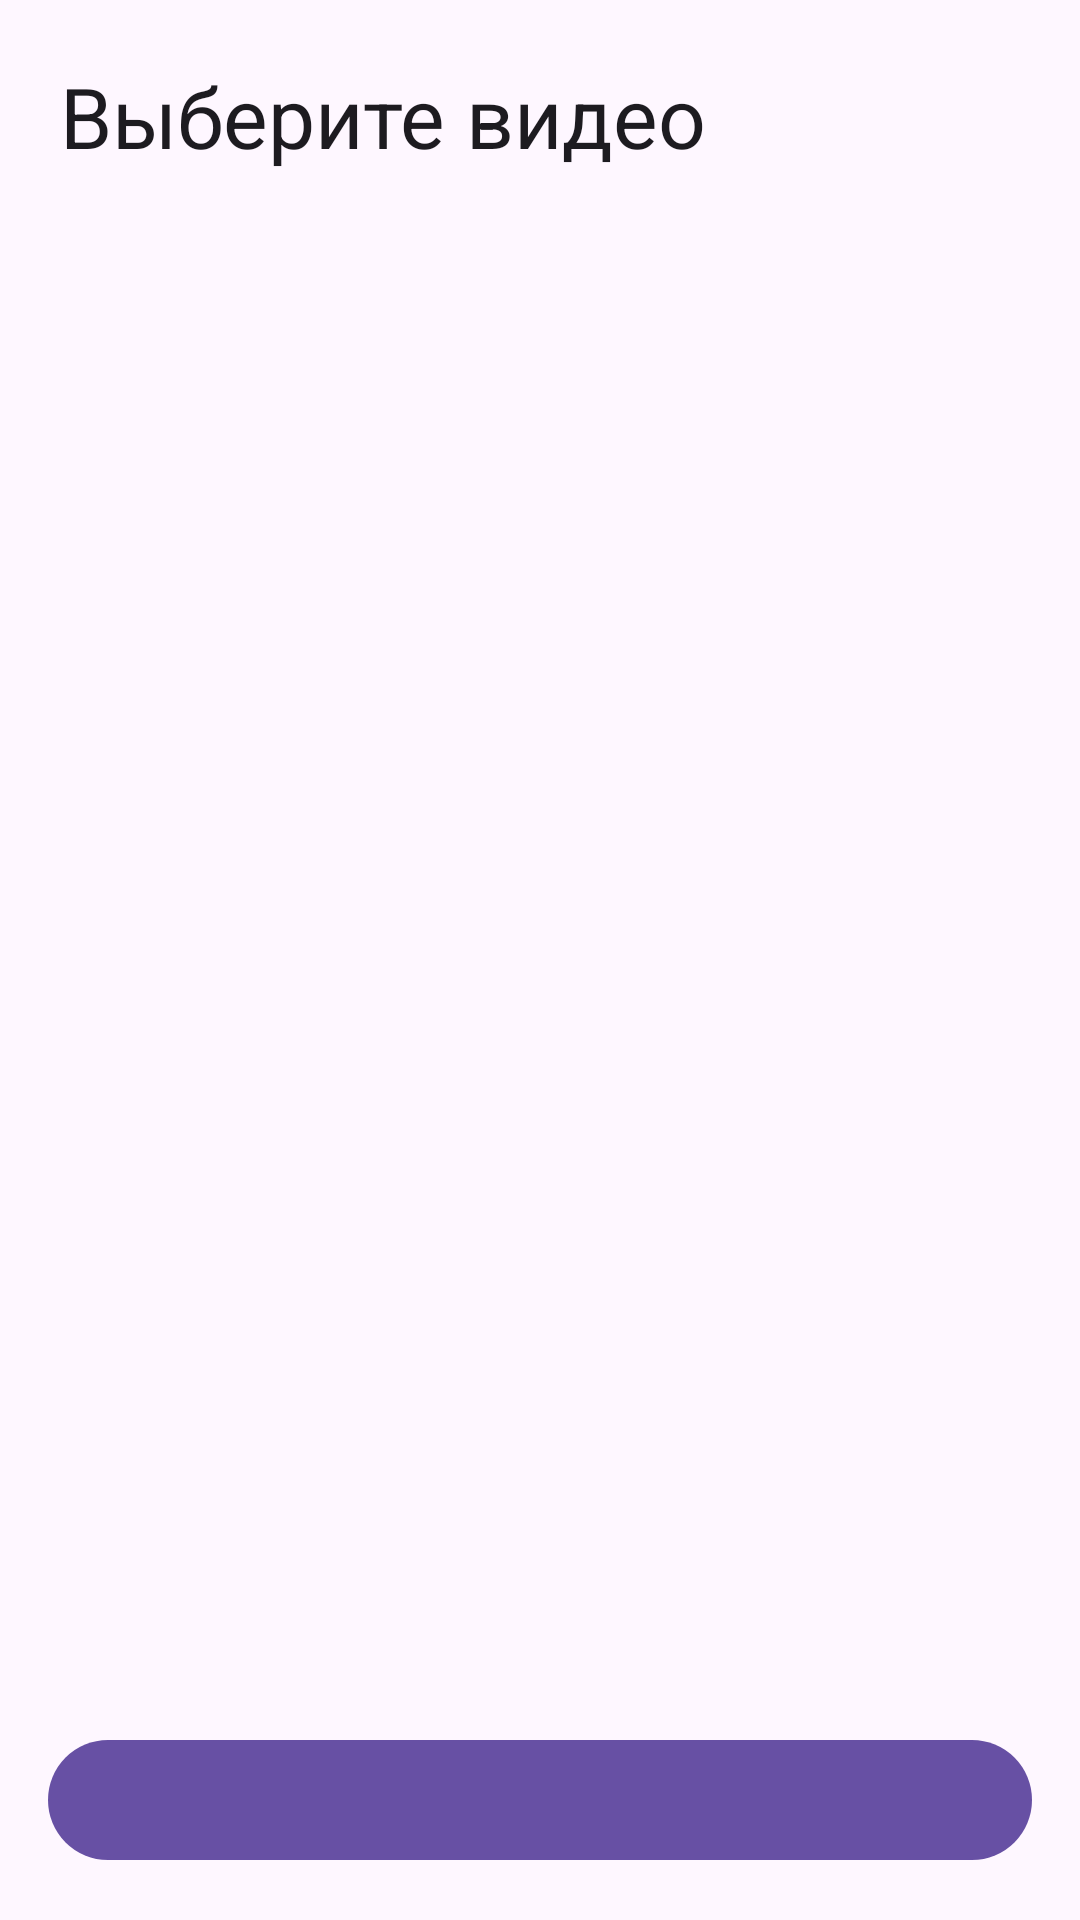

Write the Android layout XML for this screen, with the resource values it uses.
<!-- AndroidManifest.xml: application theme Theme.VidWall -->
<!-- res/layout/activity_picker.xml -->
<?xml version="1.0" encoding="utf-8"?>
<LinearLayout xmlns:android="http://schemas.android.com/apk/res/android"
    android:layout_width="match_parent"
    android:layout_height="match_parent"
    android:fitsSystemWindows="true"
    android:orientation="vertical">

    <TextView
        android:layout_width="match_parent"
        android:layout_height="wrap_content"
        android:padding="20dp"
        android:text="@string/picker_title"
        android:textAppearance="?attr/textAppearanceHeadlineMedium" />

    <androidx.recyclerview.widget.RecyclerView
        android:id="@+id/grid"
        android:layout_width="match_parent"
        android:layout_height="0dp"
        android:layout_weight="1"
        android:clipToPadding="false"
        android:paddingStart="2dp"
        android:paddingEnd="2dp" />

    <com.google.android.material.button.MaterialButton
        android:id="@+id/btnDone"
        android:layout_width="match_parent"
        android:layout_height="wrap_content"
        android:layout_margin="16dp" />
</LinearLayout>
<!-- resources referenced by this layout -->
<resources>
  <string name="picker_title">Выберите видео</string>
  <style name="Theme.VidWall" parent="Theme.Material3.DayNight.NoActionBar" />
</resources>
